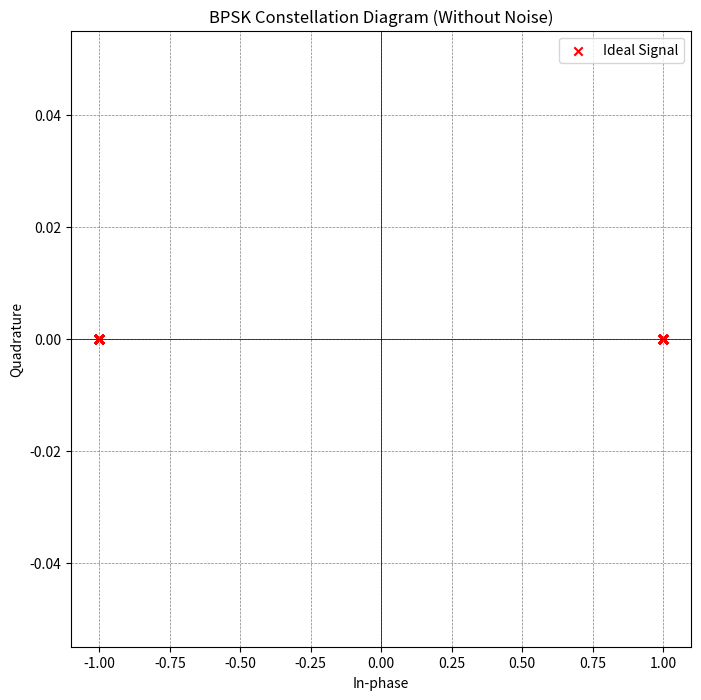

Write the Python code that produced this figure.
import numpy as np
import matplotlib.pyplot as plt

# Generate BPSK modulated signal points
def bpsk_modulate(data):
    return np.array([1 if bit == 0 else -1 for bit in data])

# Generate random binary data
np.random.seed(0)
data_length = 100
data = np.random.randint(0, 2, data_length)

# BPSK modulation
bpsk_signal = bpsk_modulate(data)

# Plot the constellation diagram
plt.figure(figsize=(8, 8))
plt.scatter(bpsk_signal, np.zeros_like(bpsk_signal), color='red', marker='x', label='Ideal Signal')
plt.axhline(0, color='black', linewidth=0.5)
plt.axvline(0, color='black', linewidth=0.5)
plt.grid(color='gray', linestyle='--', linewidth=0.5)
plt.title('BPSK Constellation Diagram (Without Noise)')
plt.xlabel('In-phase')
plt.ylabel('Quadrature')
plt.legend()
plt.show()
